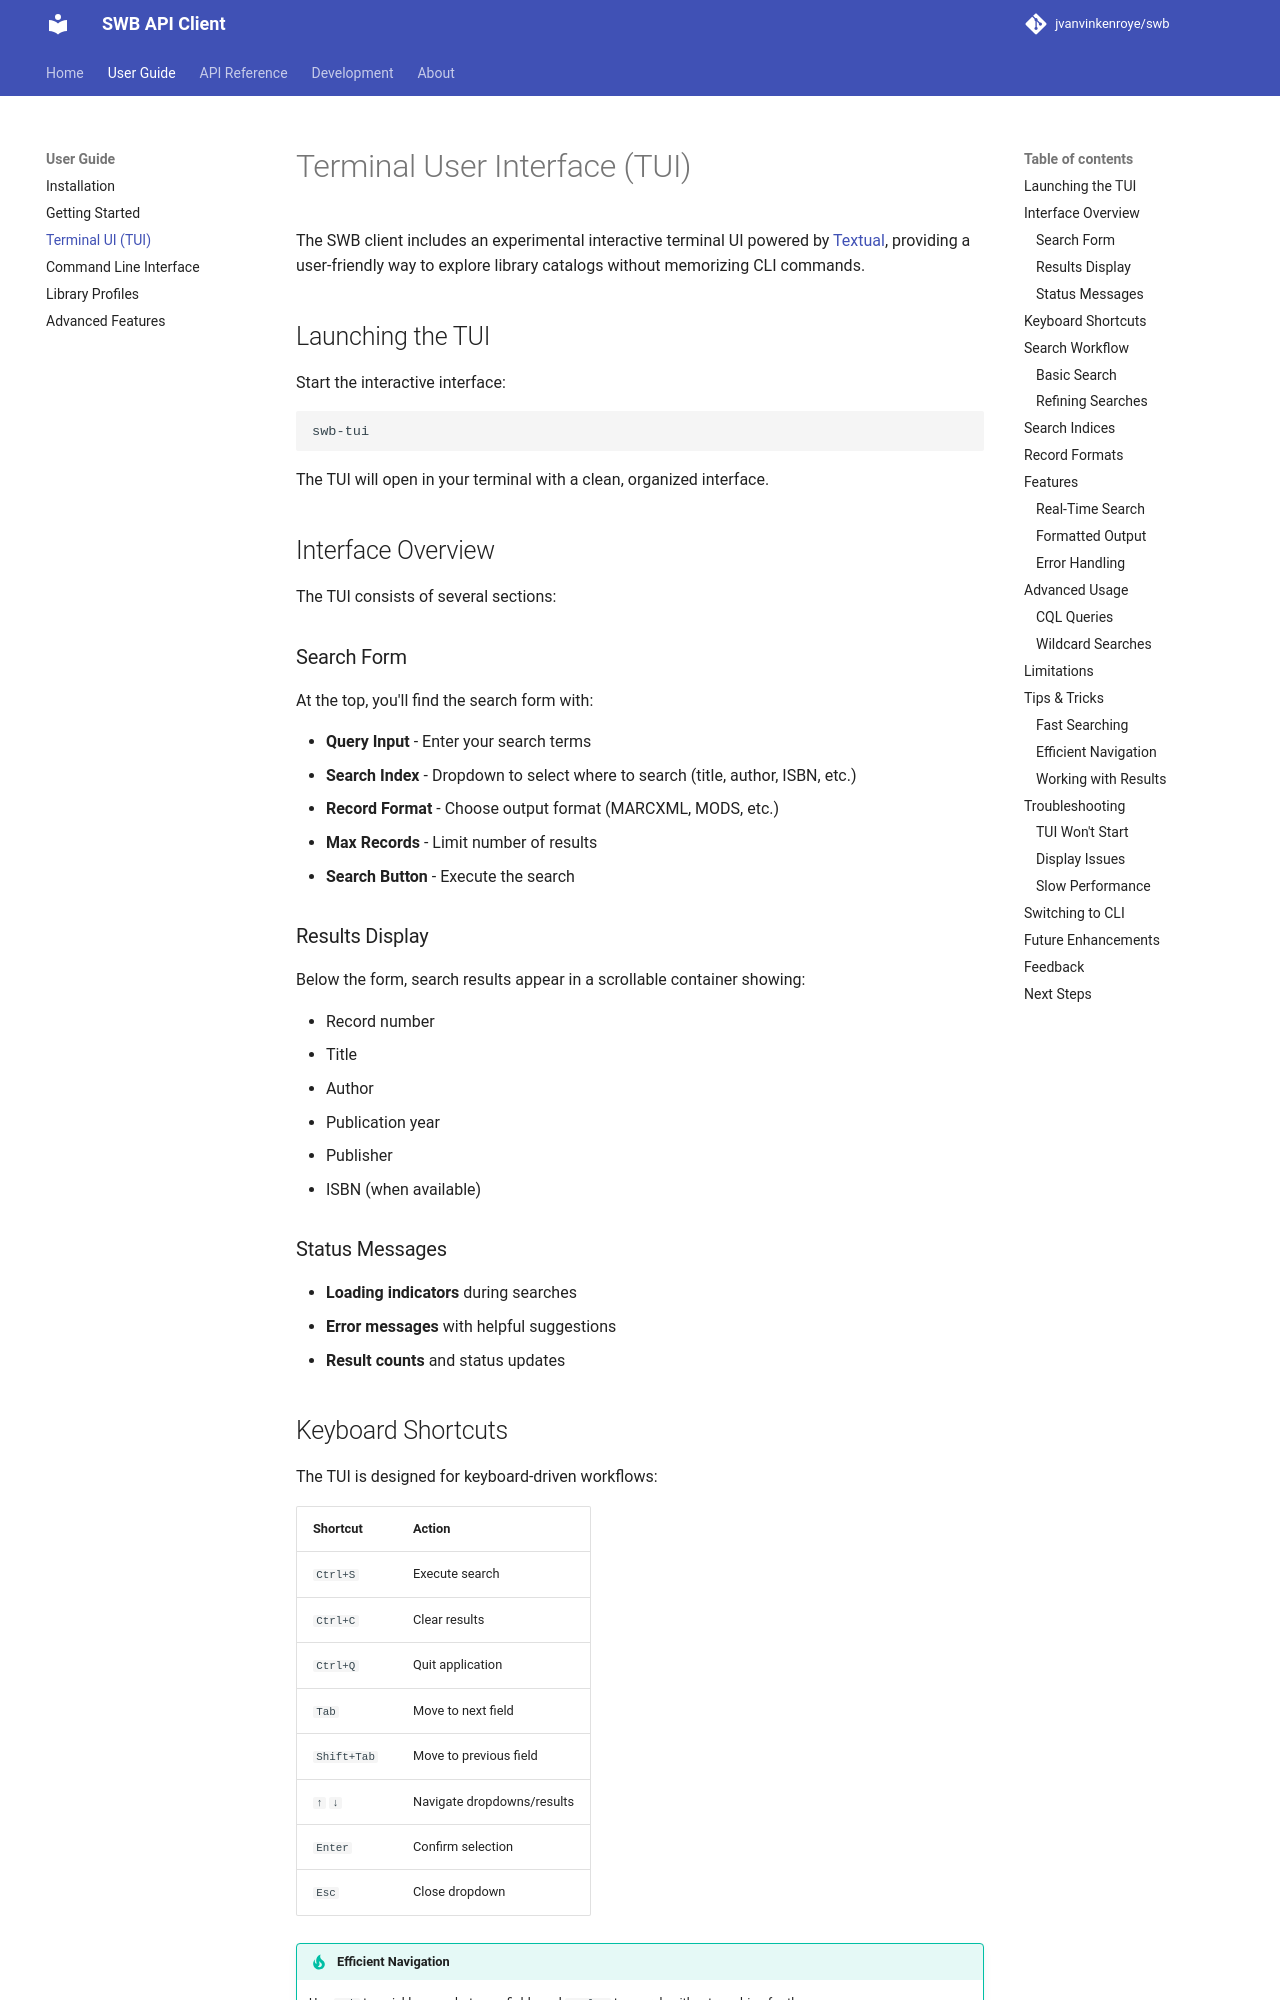

repository: jvanvinkenroye/swb · page: user-guide/tui/index.html · generator: mkdocs

# Terminal User Interface (TUI)

The SWB client includes an experimental interactive terminal UI powered by [Textual](https://textual.textualize.io/), providing a user-friendly way to explore library catalogs without memorizing CLI commands.

## Launching the TUI

Start the interactive interface:

```bash
swb-tui
```

The TUI will open in your terminal with a clean, organized interface.

## Interface Overview

The TUI consists of several sections:

### Search Form

At the top, you'll find the search form with:

- **Query Input** - Enter your search terms
- **Search Index** - Dropdown to select where to search (title, author, ISBN, etc.)
- **Record Format** - Choose output format (MARCXML, MODS, etc.)
- **Max Records** - Limit number of results
- **Search Button** - Execute the search

### Results Display

Below the form, search results appear in a scrollable container showing:

- Record number
- Title
- Author
- Publication year
- Publisher
- ISBN (when available)

### Status Messages

- **Loading indicators** during searches
- **Error messages** with helpful suggestions
- **Result counts** and status updates
